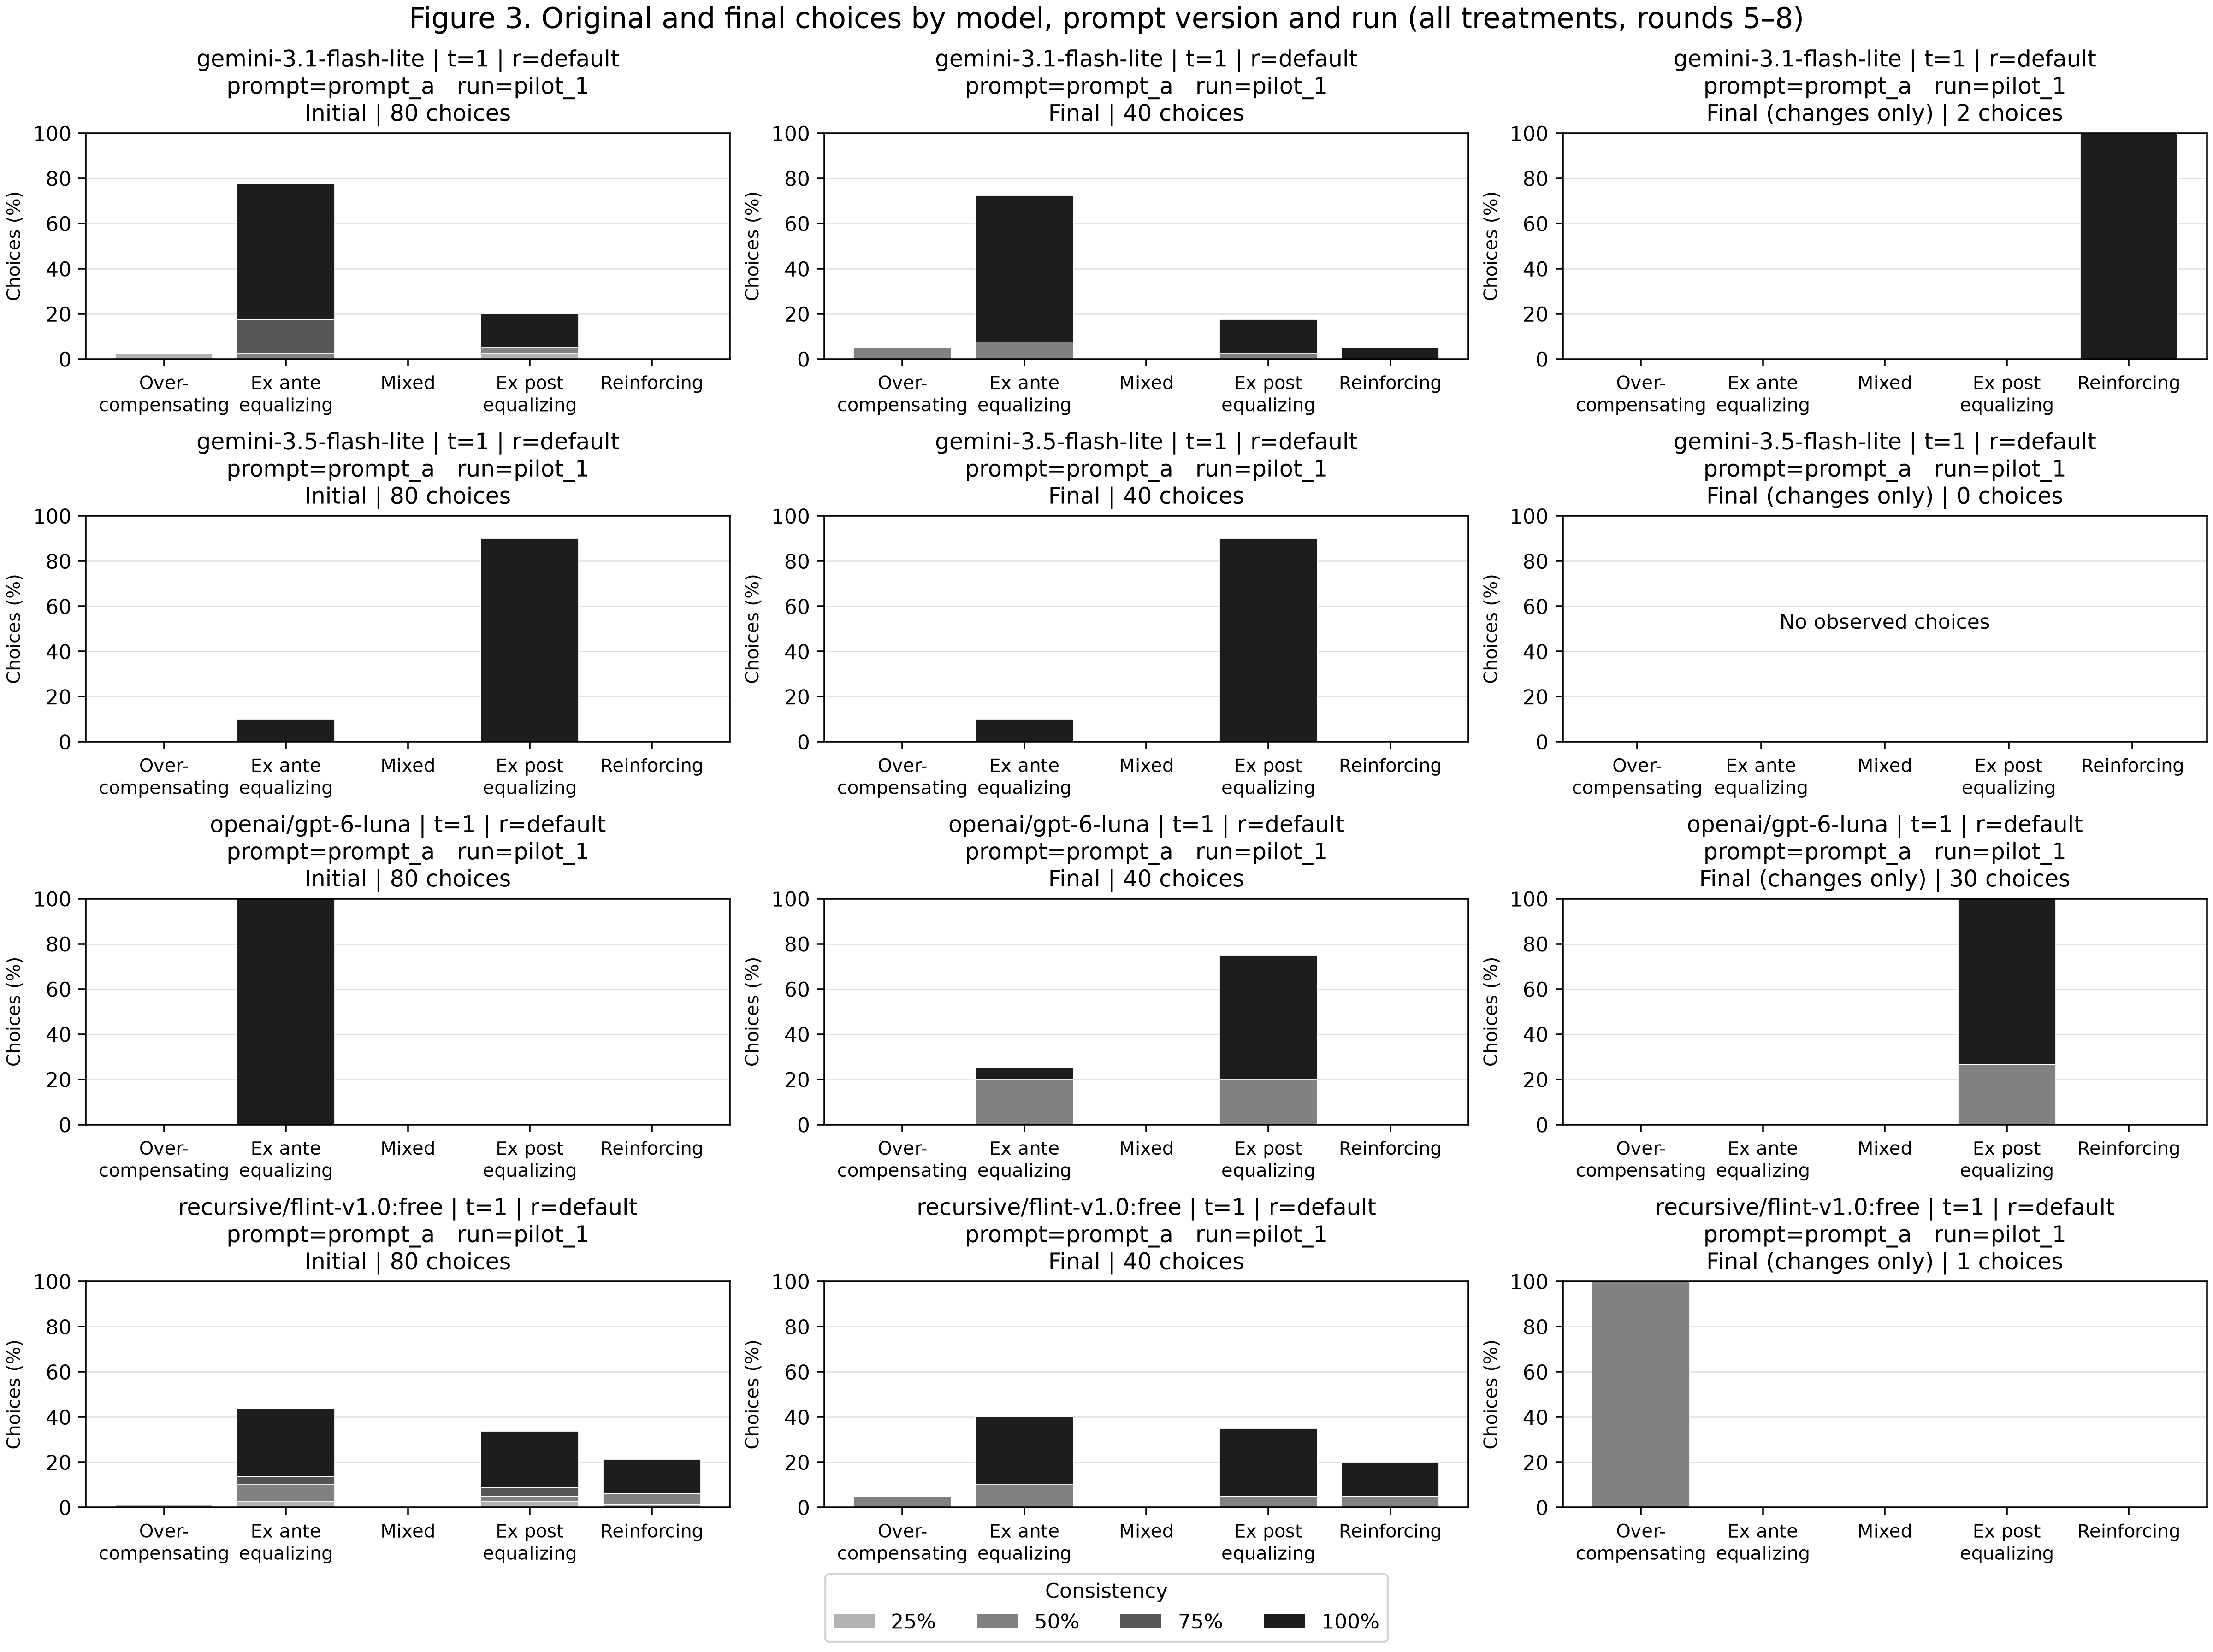

The data file committed next to this chart (first rows):
model, temperature, reasoning, prompt_version, run_name, panel, category, consistency, count, percent, n_players, n_respondents, n_choices
gemini-3.1-flash-lite, 1, default, prompt_a, pilot_1, initial, overcompensating, 0.25, 2, 2.5, 20, 20, 80
gemini-3.1-flash-lite, 1, default, prompt_a, pilot_1, initial, overcompensating, 0.5, 0, 0.0, 20, 20, 80
gemini-3.1-flash-lite, 1, default, prompt_a, pilot_1, initial, overcompensating, 0.75, 0, 0.0, 20, 20, 80
gemini-3.1-flash-lite, 1, default, prompt_a, pilot_1, initial, overcompensating, 1.0, 0, 0.0, 20, 20, 80
gemini-3.1-flash-lite, 1, default, prompt_a, pilot_1, initial, ex_ante_equalizing, 0.25, 0, 0.0, 20, 20, 80
gemini-3.1-flash-lite, 1, default, prompt_a, pilot_1, initial, ex_ante_equalizing, 0.5, 2, 2.5, 20, 20, 80
gemini-3.1-flash-lite, 1, default, prompt_a, pilot_1, initial, ex_ante_equalizing, 0.75, 12, 15.0, 20, 20, 80
gemini-3.1-flash-lite, 1, default, prompt_a, pilot_1, initial, ex_ante_equalizing, 1.0, 48, 60.0, 20, 20, 80
gemini-3.1-flash-lite, 1, default, prompt_a, pilot_1, initial, mixed, 0.25, 0, 0.0, 20, 20, 80
gemini-3.1-flash-lite, 1, default, prompt_a, pilot_1, initial, mixed, 0.5, 0, 0.0, 20, 20, 80
gemini-3.1-flash-lite, 1, default, prompt_a, pilot_1, initial, mixed, 0.75, 0, 0.0, 20, 20, 80
gemini-3.1-flash-lite, 1, default, prompt_a, pilot_1, initial, mixed, 1.0, 0, 0.0, 20, 20, 80
gemini-3.1-flash-lite, 1, default, prompt_a, pilot_1, initial, ex_post_equalizing, 0.25, 2, 2.5, 20, 20, 80
gemini-3.1-flash-lite, 1, default, prompt_a, pilot_1, initial, ex_post_equalizing, 0.5, 2, 2.5, 20, 20, 80
gemini-3.1-flash-lite, 1, default, prompt_a, pilot_1, initial, ex_post_equalizing, 0.75, 0, 0.0, 20, 20, 80
gemini-3.1-flash-lite, 1, default, prompt_a, pilot_1, initial, ex_post_equalizing, 1.0, 12, 15.0, 20, 20, 80
gemini-3.1-flash-lite, 1, default, prompt_a, pilot_1, initial, reinforcing, 0.25, 0, 0.0, 20, 20, 80
gemini-3.1-flash-lite, 1, default, prompt_a, pilot_1, initial, reinforcing, 0.5, 0, 0.0, 20, 20, 80
gemini-3.1-flash-lite, 1, default, prompt_a, pilot_1, initial, reinforcing, 0.75, 0, 0.0, 20, 20, 80
gemini-3.1-flash-lite, 1, default, prompt_a, pilot_1, initial, reinforcing, 1.0, 0, 0.0, 20, 20, 80
gemini-3.1-flash-lite, 1, default, prompt_a, pilot_1, final, overcompensating, 0.5, 2, 5.0, 20, 20, 40
gemini-3.1-flash-lite, 1, default, prompt_a, pilot_1, final, overcompensating, 1.0, 0, 0.0, 20, 20, 40
gemini-3.1-flash-lite, 1, default, prompt_a, pilot_1, final, ex_ante_equalizing, 0.5, 3, 7.5, 20, 20, 40
gemini-3.1-flash-lite, 1, default, prompt_a, pilot_1, final, ex_ante_equalizing, 1.0, 26, 65.0, 20, 20, 40
gemini-3.1-flash-lite, 1, default, prompt_a, pilot_1, final, mixed, 0.5, 0, 0.0, 20, 20, 40
gemini-3.1-flash-lite, 1, default, prompt_a, pilot_1, final, mixed, 1.0, 0, 0.0, 20, 20, 40
gemini-3.1-flash-lite, 1, default, prompt_a, pilot_1, final, ex_post_equalizing, 0.5, 1, 2.5, 20, 20, 40
gemini-3.1-flash-lite, 1, default, prompt_a, pilot_1, final, ex_post_equalizing, 1.0, 6, 15.0, 20, 20, 40
gemini-3.1-flash-lite, 1, default, prompt_a, pilot_1, final, reinforcing, 0.5, 0, 0.0, 20, 20, 40
gemini-3.1-flash-lite, 1, default, prompt_a, pilot_1, final, reinforcing, 1.0, 2, 5.0, 20, 20, 40
gemini-3.1-flash-lite, 1, default, prompt_a, pilot_1, changes, overcompensating, 1.0, 0, 0.0, 1, 1, 2
gemini-3.1-flash-lite, 1, default, prompt_a, pilot_1, changes, ex_ante_equalizing, 1.0, 0, 0.0, 1, 1, 2
gemini-3.1-flash-lite, 1, default, prompt_a, pilot_1, changes, mixed, 1.0, 0, 0.0, 1, 1, 2
gemini-3.1-flash-lite, 1, default, prompt_a, pilot_1, changes, ex_post_equalizing, 1.0, 0, 0.0, 1, 1, 2
gemini-3.1-flash-lite, 1, default, prompt_a, pilot_1, changes, reinforcing, 1.0, 2, 100.0, 1, 1, 2
gemini-3.5-flash-lite, 1, default, prompt_a, pilot_1, initial, overcompensating, 1.0, 0, 0.0, 20, 20, 80
gemini-3.5-flash-lite, 1, default, prompt_a, pilot_1, initial, ex_ante_equalizing, 1.0, 8, 10.0, 20, 20, 80
gemini-3.5-flash-lite, 1, default, prompt_a, pilot_1, initial, mixed, 1.0, 0, 0.0, 20, 20, 80
gemini-3.5-flash-lite, 1, default, prompt_a, pilot_1, initial, ex_post_equalizing, 1.0, 72, 90.0, 20, 20, 80
gemini-3.5-flash-lite, 1, default, prompt_a, pilot_1, initial, reinforcing, 1.0, 0, 0.0, 20, 20, 80
gemini-3.5-flash-lite, 1, default, prompt_a, pilot_1, final, overcompensating, 1.0, 0, 0.0, 20, 20, 40
gemini-3.5-flash-lite, 1, default, prompt_a, pilot_1, final, ex_ante_equalizing, 1.0, 4, 10.0, 20, 20, 40
gemini-3.5-flash-lite, 1, default, prompt_a, pilot_1, final, mixed, 1.0, 0, 0.0, 20, 20, 40
gemini-3.5-flash-lite, 1, default, prompt_a, pilot_1, final, ex_post_equalizing, 1.0, 36, 90.0, 20, 20, 40
gemini-3.5-flash-lite, 1, default, prompt_a, pilot_1, final, reinforcing, 1.0, 0, 0.0, 20, 20, 40
gemini-3.5-flash-lite, 1, default, prompt_a, pilot_1, changes, overcompensating, , 0, , 0, 0, 0
gemini-3.5-flash-lite, 1, default, prompt_a, pilot_1, changes, ex_ante_equalizing, , 0, , 0, 0, 0
gemini-3.5-flash-lite, 1, default, prompt_a, pilot_1, changes, mixed, , 0, , 0, 0, 0
gemini-3.5-flash-lite, 1, default, prompt_a, pilot_1, changes, ex_post_equalizing, , 0, , 0, 0, 0
gemini-3.5-flash-lite, 1, default, prompt_a, pilot_1, changes, reinforcing, , 0, , 0, 0, 0
openai/gpt-6-luna, 1, default, prompt_a, pilot_1, initial, overcompensating, 1.0, 0, 0.0, 20, 20, 80
openai/gpt-6-luna, 1, default, prompt_a, pilot_1, initial, ex_ante_equalizing, 1.0, 80, 100.0, 20, 20, 80
openai/gpt-6-luna, 1, default, prompt_a, pilot_1, initial, mixed, 1.0, 0, 0.0, 20, 20, 80
openai/gpt-6-luna, 1, default, prompt_a, pilot_1, initial, ex_post_equalizing, 1.0, 0, 0.0, 20, 20, 80
openai/gpt-6-luna, 1, default, prompt_a, pilot_1, initial, reinforcing, 1.0, 0, 0.0, 20, 20, 80
openai/gpt-6-luna, 1, default, prompt_a, pilot_1, final, overcompensating, 0.5, 0, 0.0, 20, 20, 40
openai/gpt-6-luna, 1, default, prompt_a, pilot_1, final, overcompensating, 1.0, 0, 0.0, 20, 20, 40
openai/gpt-6-luna, 1, default, prompt_a, pilot_1, final, ex_ante_equalizing, 0.5, 8, 20.0, 20, 20, 40
openai/gpt-6-luna, 1, default, prompt_a, pilot_1, final, ex_ante_equalizing, 1.0, 2, 5.0, 20, 20, 40
openai/gpt-6-luna, 1, default, prompt_a, pilot_1, final, mixed, 0.5, 0, 0.0, 20, 20, 40
... 50 more rows
